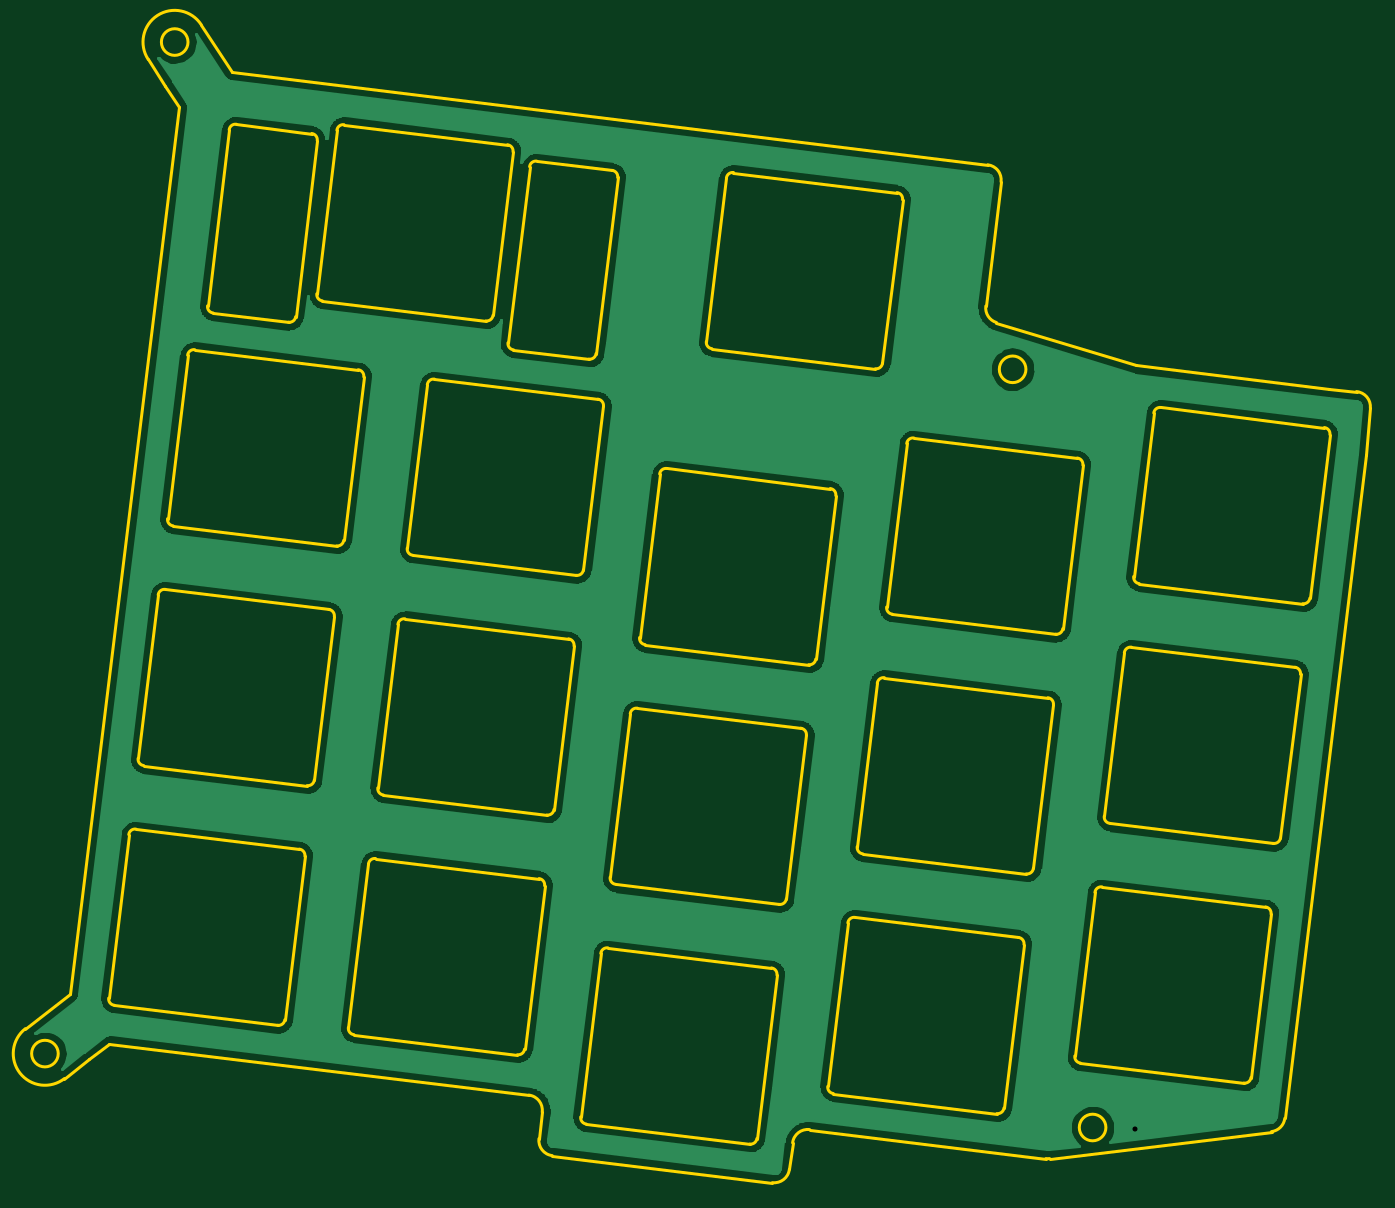
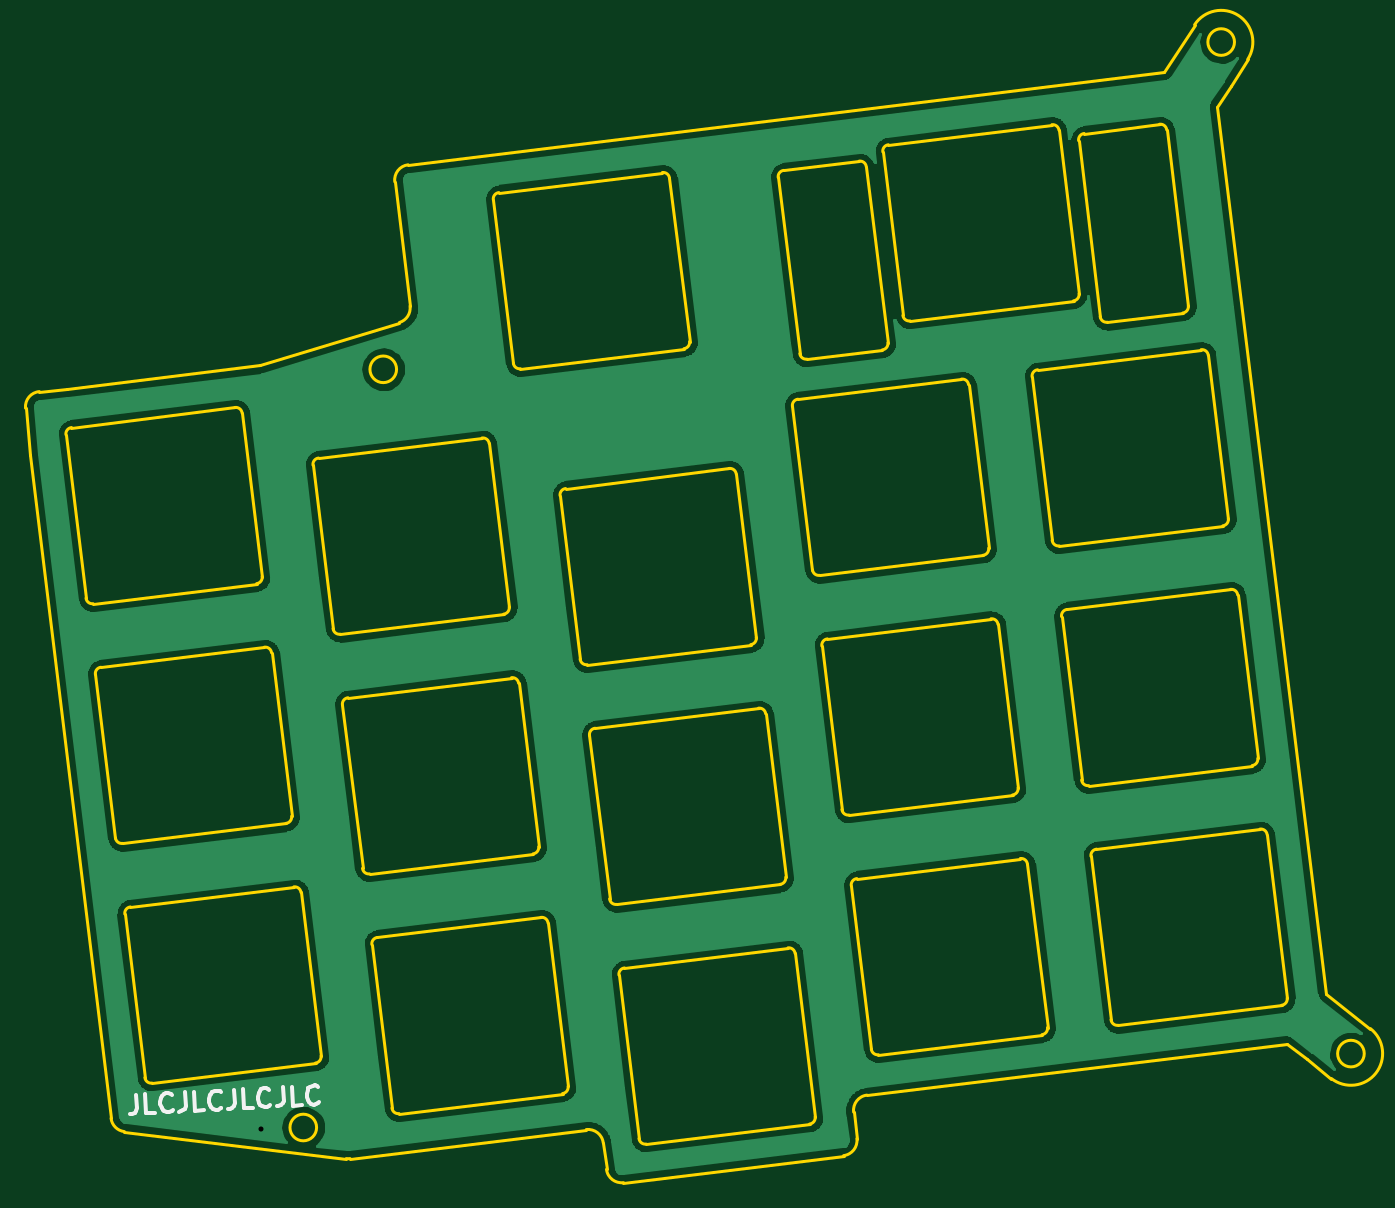
Circuit board: 11 layer files. Board 106.1 x 91.3 mm.
- bottom_copper: LeChiffre_Plate-B_Cu.gbl (177401 bytes)
- bottom_mask: LeChiffre_Plate-B_Mask.gbs (506 bytes)
- paste: LeChiffre_Plate-B_Paste.gbp (501 bytes)
- bottom_silk: LeChiffre_Plate-B_SilkS.gbo (3126 bytes)
- outline: LeChiffre_Plate-Edge_Cuts.gm1 (12469 bytes)
- top_copper: LeChiffre_Plate-F_Cu.gtl (177460 bytes)
- top_mask: LeChiffre_Plate-F_Mask.gts (506 bytes)
- paste: LeChiffre_Plate-F_Paste.gtp (501 bytes)
- top_silk: LeChiffre_Plate-F_SilkS.gto (502 bytes)
- drill: LeChiffre_Plate-NPTH.drl (26 bytes)
- drill: LeChiffre_Plate-PTH.drl (55 bytes)

=== bottom_copper: LeChiffre_Plate-B_Cu.gbl (177401 bytes, source omitted) ===
=== bottom_mask: LeChiffre_Plate-B_Mask.gbs ===
G04 #@! TF.GenerationSoftware,KiCad,Pcbnew,(5.1.2-1)-1*
G04 #@! TF.CreationDate,2020-03-14T19:16:05-05:00*
G04 #@! TF.ProjectId,LeChiffre_Plate,4c654368-6966-4667-9265-5f506c617465,rev?*
G04 #@! TF.SameCoordinates,Original*
G04 #@! TF.FileFunction,Soldermask,Bot*
G04 #@! TF.FilePolarity,Negative*
%FSLAX46Y46*%
G04 Gerber Fmt 4.6, Leading zero omitted, Abs format (unit mm)*
G04 Created by KiCad (PCBNEW (5.1.2-1)-1) date 2020-03-14 19:16:05*
%MOMM*%
%LPD*%
G04 APERTURE LIST*
G04 APERTURE END LIST*
M02*

=== paste: LeChiffre_Plate-B_Paste.gbp ===
G04 #@! TF.GenerationSoftware,KiCad,Pcbnew,(5.1.2-1)-1*
G04 #@! TF.CreationDate,2020-03-14T19:16:05-05:00*
G04 #@! TF.ProjectId,LeChiffre_Plate,4c654368-6966-4667-9265-5f506c617465,rev?*
G04 #@! TF.SameCoordinates,Original*
G04 #@! TF.FileFunction,Paste,Bot*
G04 #@! TF.FilePolarity,Positive*
%FSLAX46Y46*%
G04 Gerber Fmt 4.6, Leading zero omitted, Abs format (unit mm)*
G04 Created by KiCad (PCBNEW (5.1.2-1)-1) date 2020-03-14 19:16:05*
%MOMM*%
%LPD*%
G04 APERTURE LIST*
G04 APERTURE END LIST*
M02*

=== bottom_silk: LeChiffre_Plate-B_SilkS.gbo ===
G04 #@! TF.GenerationSoftware,KiCad,Pcbnew,(5.1.2-1)-1*
G04 #@! TF.CreationDate,2020-03-14T19:43:17-05:00*
G04 #@! TF.ProjectId,LeChiffre_Plate,4c654368-6966-4667-9265-5f506c617465,rev?*
G04 #@! TF.SameCoordinates,Original*
G04 #@! TF.FileFunction,Legend,Bot*
G04 #@! TF.FilePolarity,Positive*
%FSLAX46Y46*%
G04 Gerber Fmt 4.6, Leading zero omitted, Abs format (unit mm)*
G04 Created by KiCad (PCBNEW (5.1.2-1)-1) date 2020-03-14 19:43:17*
%MOMM*%
%LPD*%
G04 APERTURE LIST*
%ADD10C,0.300000*%
G04 APERTURE END LIST*
D10*
X191451420Y-130792404D02*
X191395346Y-131862364D01*
X191455462Y-132080094D01*
X191590647Y-132230232D01*
X191800901Y-132312778D01*
X191943562Y-132320254D01*
X189946303Y-132215582D02*
X190659610Y-132252965D01*
X190738114Y-130755021D01*
X188598496Y-132001894D02*
X188666089Y-132076963D01*
X188876343Y-132159508D01*
X189019004Y-132166985D01*
X189236734Y-132106869D01*
X189386872Y-131971684D01*
X189465679Y-131832761D01*
X189551963Y-131551177D01*
X189563178Y-131337185D01*
X189506801Y-131048124D01*
X189442946Y-130901724D01*
X189307762Y-130751586D01*
X189097508Y-130669040D01*
X188954847Y-130661564D01*
X188737116Y-130721680D01*
X188662047Y-130789272D01*
X187599564Y-130590537D02*
X187543489Y-131660497D01*
X187603605Y-131878227D01*
X187738790Y-132028365D01*
X187949044Y-132110911D01*
X188091705Y-132118387D01*
X186094446Y-132013715D02*
X186807753Y-132051098D01*
X186886257Y-130553154D01*
X184746640Y-131800026D02*
X184814232Y-131875095D01*
X185024486Y-131957641D01*
X185167147Y-131965118D01*
X185384878Y-131905002D01*
X185535015Y-131769817D01*
X185613823Y-131630894D01*
X185700106Y-131349309D01*
X185711321Y-131135317D01*
X185654944Y-130846256D01*
X185591090Y-130699857D01*
X185455905Y-130549719D01*
X185245651Y-130467173D01*
X185102990Y-130459697D01*
X184885259Y-130519813D01*
X184810190Y-130587405D01*
X183747707Y-130388669D02*
X183691633Y-131458630D01*
X183751748Y-131676360D01*
X183886933Y-131826498D01*
X184097187Y-131909043D01*
X184239848Y-131916520D01*
X182242589Y-131811848D02*
X182955896Y-131849231D01*
X183034400Y-130351286D01*
X180894783Y-131598159D02*
X180962375Y-131673228D01*
X181172629Y-131755774D01*
X181315290Y-131763250D01*
X181533021Y-131703134D01*
X181683159Y-131567950D01*
X181761966Y-131429027D01*
X181848250Y-131147442D01*
X181859465Y-130933450D01*
X181803087Y-130644389D01*
X181739233Y-130497989D01*
X181604048Y-130347852D01*
X181393794Y-130265306D01*
X181251133Y-130257829D01*
X181033403Y-130317945D01*
X180958334Y-130385538D01*
X179895850Y-130186802D02*
X179839776Y-131256762D01*
X179899892Y-131474493D01*
X180035076Y-131624631D01*
X180245330Y-131707176D01*
X180387992Y-131714653D01*
X178390732Y-131609981D02*
X179104039Y-131647364D01*
X179182543Y-130149419D01*
X177042926Y-131396292D02*
X177110519Y-131471361D01*
X177320772Y-131553906D01*
X177463434Y-131561383D01*
X177681164Y-131501267D01*
X177831302Y-131366082D01*
X177910109Y-131227159D01*
X177996393Y-130945575D01*
X178007608Y-130731583D01*
X177951230Y-130442522D01*
X177887376Y-130296122D01*
X177752191Y-130145984D01*
X177541938Y-130063439D01*
X177399276Y-130055962D01*
X177181546Y-130116078D01*
X177106477Y-130183670D01*
M02*

=== outline: LeChiffre_Plate-Edge_Cuts.gm1 (12469 bytes, source omitted) ===
=== top_copper: LeChiffre_Plate-F_Cu.gtl (177460 bytes, source omitted) ===
=== top_mask: LeChiffre_Plate-F_Mask.gts ===
G04 #@! TF.GenerationSoftware,KiCad,Pcbnew,(5.1.2-1)-1*
G04 #@! TF.CreationDate,2020-03-14T19:16:05-05:00*
G04 #@! TF.ProjectId,LeChiffre_Plate,4c654368-6966-4667-9265-5f506c617465,rev?*
G04 #@! TF.SameCoordinates,Original*
G04 #@! TF.FileFunction,Soldermask,Top*
G04 #@! TF.FilePolarity,Negative*
%FSLAX46Y46*%
G04 Gerber Fmt 4.6, Leading zero omitted, Abs format (unit mm)*
G04 Created by KiCad (PCBNEW (5.1.2-1)-1) date 2020-03-14 19:16:05*
%MOMM*%
%LPD*%
G04 APERTURE LIST*
G04 APERTURE END LIST*
M02*

=== paste: LeChiffre_Plate-F_Paste.gtp ===
G04 #@! TF.GenerationSoftware,KiCad,Pcbnew,(5.1.2-1)-1*
G04 #@! TF.CreationDate,2020-03-14T19:16:05-05:00*
G04 #@! TF.ProjectId,LeChiffre_Plate,4c654368-6966-4667-9265-5f506c617465,rev?*
G04 #@! TF.SameCoordinates,Original*
G04 #@! TF.FileFunction,Paste,Top*
G04 #@! TF.FilePolarity,Positive*
%FSLAX46Y46*%
G04 Gerber Fmt 4.6, Leading zero omitted, Abs format (unit mm)*
G04 Created by KiCad (PCBNEW (5.1.2-1)-1) date 2020-03-14 19:16:05*
%MOMM*%
%LPD*%
G04 APERTURE LIST*
G04 APERTURE END LIST*
M02*

=== top_silk: LeChiffre_Plate-F_SilkS.gto ===
G04 #@! TF.GenerationSoftware,KiCad,Pcbnew,(5.1.2-1)-1*
G04 #@! TF.CreationDate,2020-03-14T19:16:05-05:00*
G04 #@! TF.ProjectId,LeChiffre_Plate,4c654368-6966-4667-9265-5f506c617465,rev?*
G04 #@! TF.SameCoordinates,Original*
G04 #@! TF.FileFunction,Legend,Top*
G04 #@! TF.FilePolarity,Positive*
%FSLAX46Y46*%
G04 Gerber Fmt 4.6, Leading zero omitted, Abs format (unit mm)*
G04 Created by KiCad (PCBNEW (5.1.2-1)-1) date 2020-03-14 19:16:05*
%MOMM*%
%LPD*%
G04 APERTURE LIST*
G04 APERTURE END LIST*
M02*

=== drill: LeChiffre_Plate-NPTH.drl ===
M48
INCH
%
G90
G05
T0
M30

=== drill: LeChiffre_Plate-PTH.drl ===
M48
INCH
T1C0.0157
%
G90
G05
T1
X7.1516Y-5.2559
T0
M30

